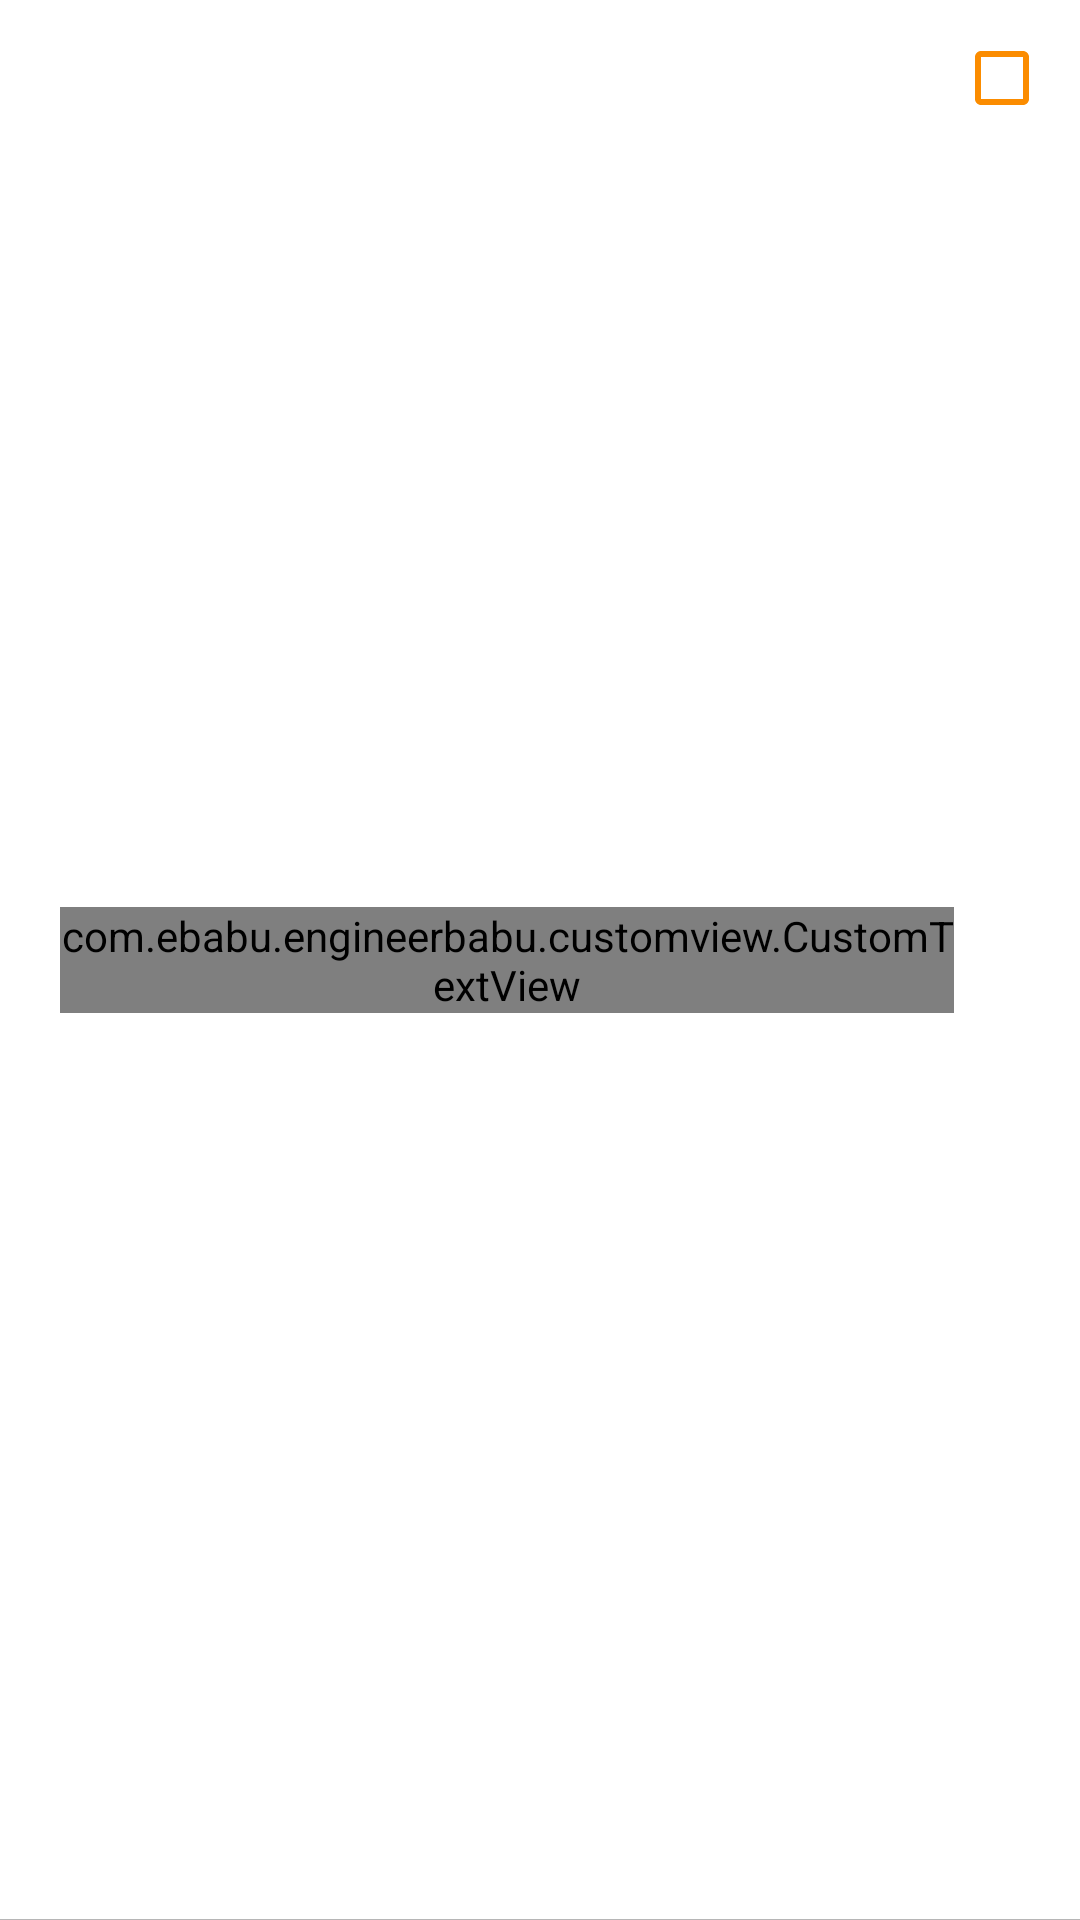

Here is an Android app screen rendered from its layout file. Give the layout XML and the strings, colors and styles it references.
<!-- AndroidManifest.xml: application theme AppTheme -->
<!-- res/layout/layout_item_skill.xml -->
<?xml version="1.0" encoding="utf-8"?>
<LinearLayout xmlns:android="http://schemas.android.com/apk/res/android"
    xmlns:app="http://schemas.android.com/apk/res-auto"
    android:layout_width="match_parent"
    android:layout_height="wrap_content"
    android:background="@drawable/bottom_line_black"
    android:orientation="horizontal"
    android:padding="10dp">

    <com.ebabu.engineerbabu.customview.CustomTextView
        android:id="@+id/tv_platform_name"
        android:layout_width="0dp"
        android:layout_height="wrap_content"
        android:layout_gravity="center_vertical"
        android:layout_weight="1"
        android:text="Android"
        android:layout_marginLeft="10dp"
        android:textColor="@color/primary_text_color"
        android:textSize="16sp"
        app:edittextfont="Bariol_Regular.otf" />

    <android.support.v7.widget.AppCompatCheckBox
        android:id="@+id/cb_platform"
        android:layout_width="wrap_content"
        android:layout_height="wrap_content"
        android:layout_gravity="right"
        app:buttonTint="@color/accentColor" />
</LinearLayout>
<!-- resources referenced by this layout -->
<resources>
  <color name="accentColor">#fb8c00</color>
  <color name="primary_text_color">#212121</color>
  <!-- drawable bottom_line_black (drawable) -->
  <?xml version="1.0" encoding="utf-8"?>
  <layer-list xmlns:android="http://schemas.android.com/apk/res/android">
      <item
          android:left="-6dp"
          android:right="-6dp"
          android:top="-6dp">
          <shape>
              <solid android:color="@android:color/transparent" />
              <stroke
                  android:width="1px"
                  android:color="@color/divider_color" />
          </shape>
      </item>
  </layer-list>
  <style name="AppTheme" parent="Theme.AppCompat.Light.NoActionBar">
          
          <item name="colorPrimary">@color/primaryColor</item>
          <item name="colorPrimaryDark">@color/darkPrimaryColor</item>
          <item name="colorControlNormal">@color/divider_color</item>
          <item name="android:windowBackground">@color/white</item>
          <item name="colorAccent">@color/accentColor</item>
          <item name="colorControlHighlight">@color/drawer_background</item>
      </style>
  <color name="divider_color">#B6B6B6</color>
  <color name="primaryColor">#00796b</color>
  <color name="darkPrimaryColor">#003129</color>
  <color name="white">#ffffff</color>
  <color name="drawer_background">#1976D2</color>
</resources>
